Dataset: NIKE DATASET (GitHub, IamMohitM/Datasets). Classes: Nike, non Nike.

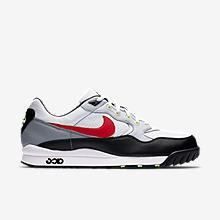
Label: Nike

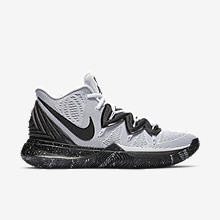
Label: Nike

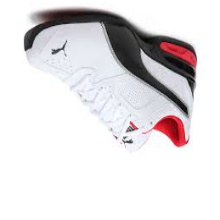
Label: non Nike

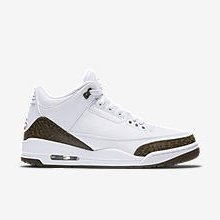
Label: Nike

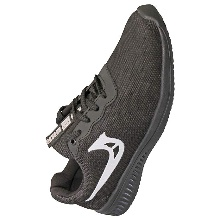
Label: non Nike

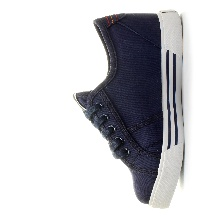
Label: non Nike
